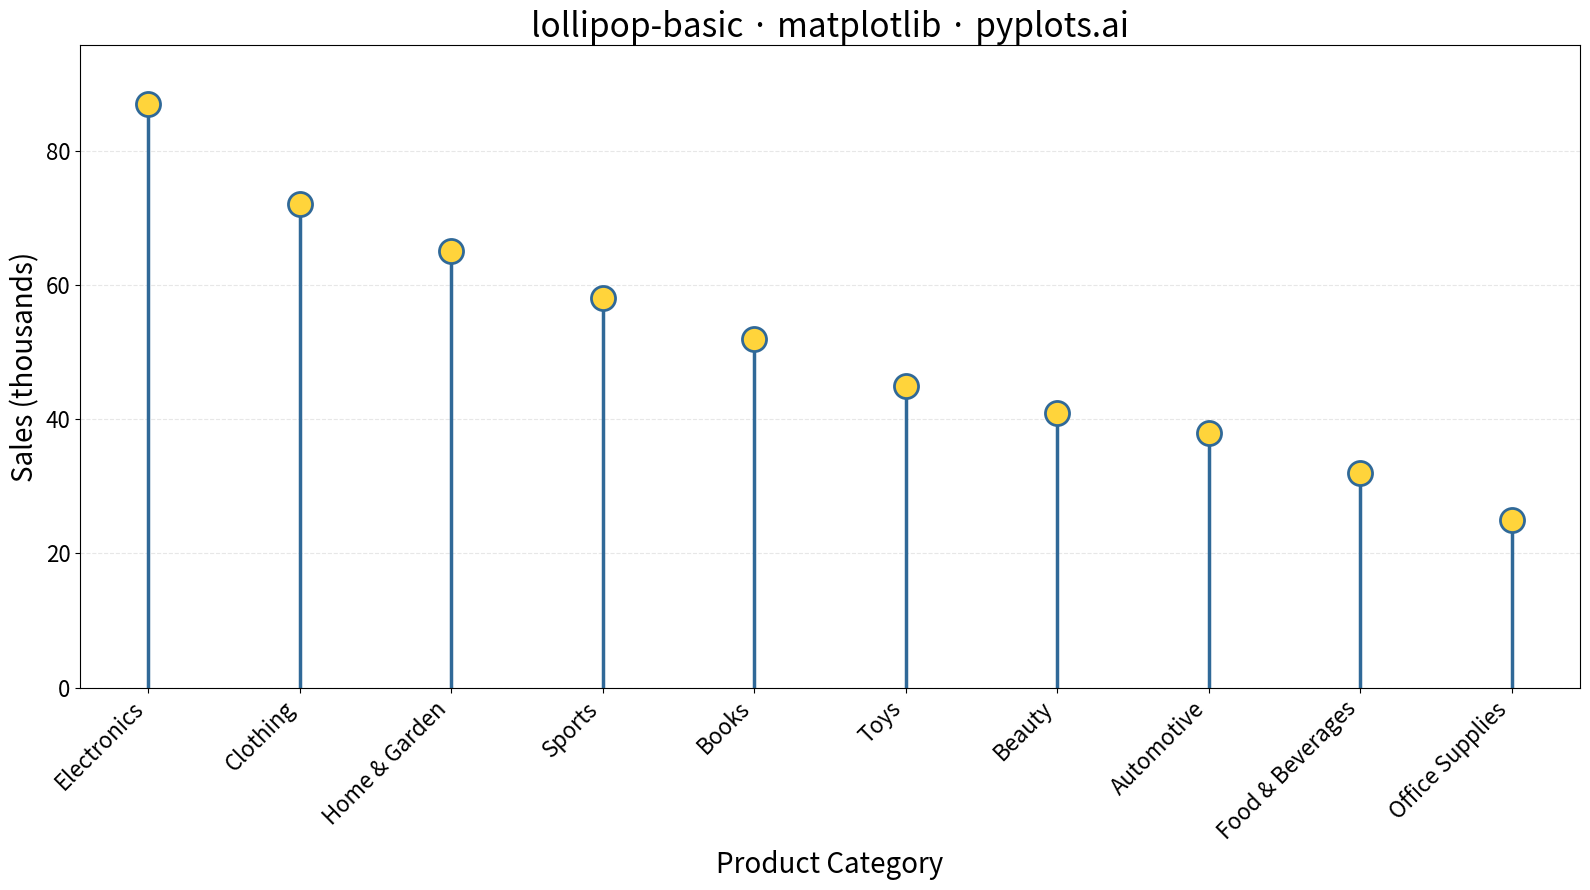

This chart was generated by the following Python code:
""" pyplots.ai
lollipop-basic: Basic Lollipop Chart
Library: matplotlib 3.10.8 | Python 3.13.11
Quality: 95/100 | Created: 2025-12-15
"""

import matplotlib.pyplot as plt
import numpy as np


# Data: Product sales by category, sorted by value
np.random.seed(42)
categories = [
    "Electronics",
    "Clothing",
    "Home & Garden",
    "Sports",
    "Books",
    "Toys",
    "Beauty",
    "Automotive",
    "Food & Beverages",
    "Office Supplies",
]
values = [87, 72, 65, 58, 52, 45, 41, 38, 32, 25]

# Sort by value descending for better readability
sorted_indices = np.argsort(values)[::-1]
categories = [categories[i] for i in sorted_indices]
values = [values[i] for i in sorted_indices]

# Create plot (4800x2700 px)
fig, ax = plt.subplots(figsize=(16, 9))

# Plot lollipop chart: stems + markers
x_positions = np.arange(len(categories))
ax.vlines(x_positions, ymin=0, ymax=values, color="#306998", linewidth=2.5)
ax.scatter(x_positions, values, color="#FFD43B", s=300, zorder=3, edgecolors="#306998", linewidths=2)

# Labels and styling (scaled for 4800x2700)
ax.set_xlabel("Product Category", fontsize=20)
ax.set_ylabel("Sales (thousands)", fontsize=20)
ax.set_title("lollipop-basic \u00b7 matplotlib \u00b7 pyplots.ai", fontsize=24)

ax.set_xticks(x_positions)
ax.set_xticklabels(categories, rotation=45, ha="right", fontsize=16)
ax.tick_params(axis="y", labelsize=16)

ax.set_ylim(0, max(values) * 1.1)
ax.grid(True, alpha=0.3, linestyle="--", axis="y")

plt.tight_layout()
plt.savefig("plot.png", dpi=300, bbox_inches="tight")
